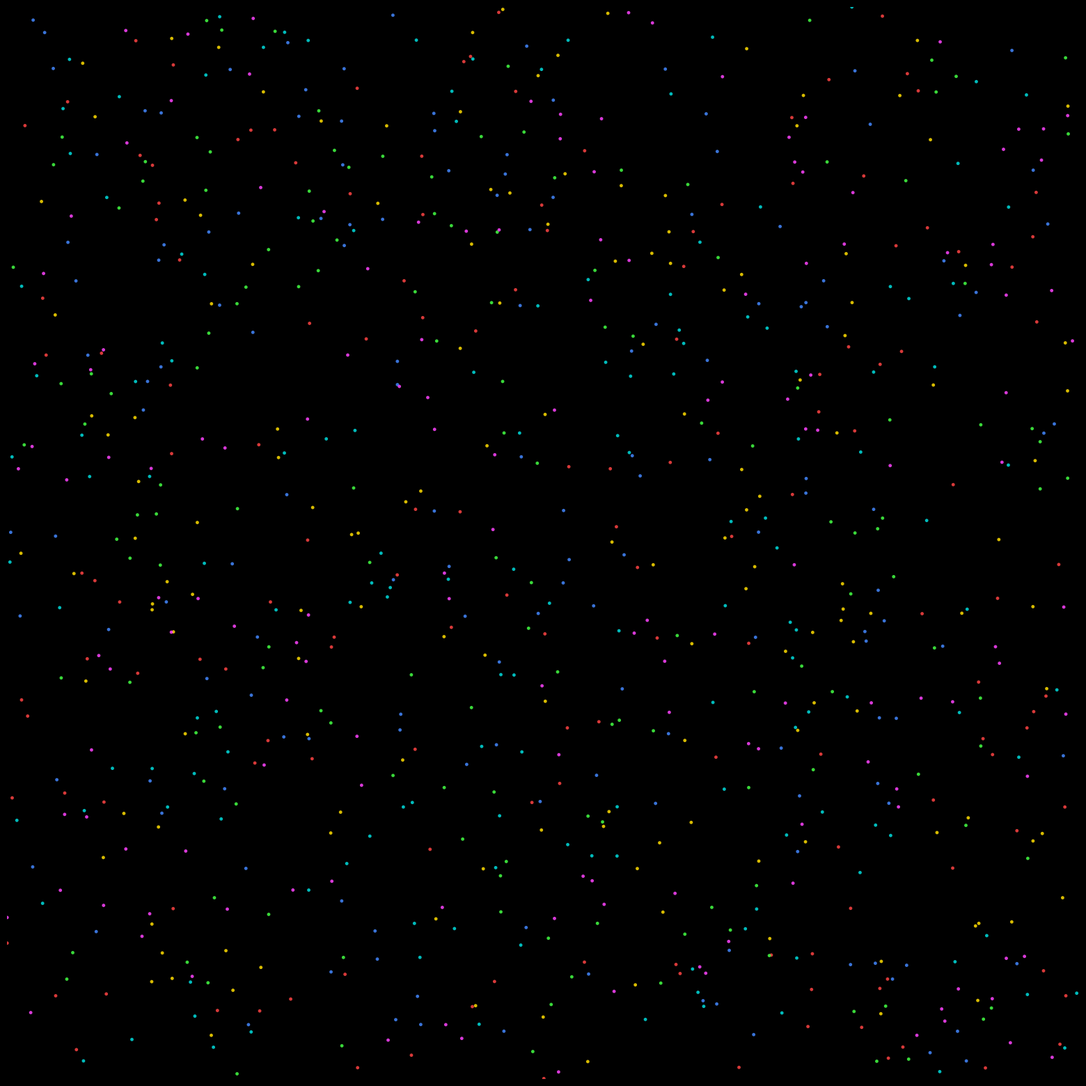

Generate this figure with matplotlib: (Note: this script raises an exception after producing the figure.)
"""
Particle Life: N species of particles in continuous 2D space with
asymmetric attraction/repulsion interactions. Each species pair (i, j)
has a single interaction coefficient a[i][j] ∈ [-1, 1] that determines
whether species i is attracted to (+) or repelled by (-) species j.

Simple physics: particles have position and velocity, experience forces
from nearby particles of all species, and are subject to friction.
From these minimal rules, complex emergent structures arise — cells,
pursuit/evasion, symbiotic clusters, and division-like behavior.

Output is an MP4 file.
"""

import numpy as np
import matplotlib.pyplot as plt
from matplotlib.animation import FuncAnimation, FFMpegWriter
from matplotlib.colors import to_rgba

# ── Configuration ─────────────────────────────────────────────────────────────
NUM_SPECIES = 6
PARTICLES_PER_SPECIES = 150
NUM_PARTICLES = NUM_SPECIES * PARTICLES_PER_SPECIES

# World is a toroidal (wrapping) square
WORLD_SIZE = 10.0

# Physics parameters
MAX_RADIUS = 2.5       # interaction range
FRICTION = 0.5         # velocity damping per timestep (0 = no friction, 1 = full stop)
FORCE_SCALE = 0.5      # overall force multiplier
DT = 0.03             # timestep (1.5x faster evolution)

# Interaction force profile: ramps up from 0 at r=0 to peak at r=β,
# then ramps down to 0 at r=MAX_RADIUS
BETA = 0.3            # fraction of MAX_RADIUS where force peaks

# Animation
FPS = 30
DURATION = 180        # seconds
TOTAL_FRAMES = FPS * DURATION
STEPS_PER_FRAME = 4   # physics steps between each rendered frame

print(f"Particles: {NUM_PARTICLES} ({NUM_SPECIES} species × {PARTICLES_PER_SPECIES})")
print(f"Total frames: {TOTAL_FRAMES}, duration: {DURATION}s")
print(f"Physics steps per frame: {STEPS_PER_FRAME}")

# ── Generate random interaction matrix ────────────────────────────────────────
rng = np.random.default_rng(seed=77)

# Interaction coefficients: a[i][j] = how species i feels about species j
# Range [-1, 1]. Asymmetric — a[i][j] ≠ a[j][i] in general.
interaction_matrix = rng.uniform(-1.0, 1.0, size=(NUM_SPECIES, NUM_SPECIES))

# Make self-interaction mildly repulsive (prevents collapse into points)
for i in range(NUM_SPECIES):
    interaction_matrix[i, i] = rng.uniform(-0.5, -0.1)

print("Interaction matrix:")
print(np.array2string(interaction_matrix, precision=2, suppress_small=True))

# ── Initialize particles ──────────────────────────────────────────────────────
# Species assignment
species = np.repeat(np.arange(NUM_SPECIES), PARTICLES_PER_SPECIES)

# Random initial positions
positions = rng.uniform(0, WORLD_SIZE, size=(NUM_PARTICLES, 2))

# Zero initial velocity
velocities = np.zeros((NUM_PARTICLES, 2))

# ── Species colors ────────────────────────────────────────────────────────────
SPECIES_COLORS = [
    '#FF4444',  # red
    '#44FF44',  # green
    '#4488FF',  # blue
    '#FFDD00',  # yellow
    '#FF44FF',  # magenta
    '#00DDDD',  # cyan
]

species_rgba = np.array([to_rgba(c) for c in SPECIES_COLORS])
particle_colors = species_rgba[species]

# ── Force profile ─────────────────────────────────────────────────────────────
def force_magnitude(r, attraction):
    """
    Compute force magnitude given normalized distance r ∈ [0, 1]
    and attraction coefficient ∈ [-1, 1].
    
    Profile:
    - r < β: repulsive core (universal, regardless of attraction)
      ramps from strong repulsion at r=0 to 0 at r=β
    - r ≥ β: interaction region
      ramps from 0 at r=β to attraction at midpoint, back to 0 at r=1
    """
    if r < BETA:
        # Repulsive core: linear ramp from -1 at r=0 to 0 at r=β
        return r / BETA - 1.0
    else:
        # Attraction/repulsion zone: bell-shaped
        # Peak at midpoint between β and 1
        return attraction * (1.0 - abs(2.0 * (r - BETA) / (1.0 - BETA) - 1.0))

# Vectorized version for performance
def compute_forces(positions, species, interaction_matrix):
    """Compute all pairwise forces with toroidal wrapping."""
    N = len(positions)
    forces = np.zeros((N, 2))
    
    for i in range(NUM_SPECIES):
        mask_i = (species == i)
        pos_i = positions[mask_i]
        n_i = pos_i.shape[0]
        
        for j in range(NUM_SPECIES):
            mask_j = (species == j)
            pos_j = positions[mask_j]
            n_j = pos_j.shape[0]
            
            attraction = interaction_matrix[i, j]
            
            # Compute displacement vectors (with toroidal wrapping)
            # Shape: (n_i, n_j, 2)
            dx = pos_j[np.newaxis, :, :] - pos_i[:, np.newaxis, :]
            
            # Wrap to nearest image
            dx = dx - WORLD_SIZE * np.round(dx / WORLD_SIZE)
            
            # Distances
            dist = np.sqrt((dx * dx).sum(axis=2))  # (n_i, n_j)
            
            # Normalized distance (0 to 1 within MAX_RADIUS)
            r_norm = dist / MAX_RADIUS
            
            # Only interact within MAX_RADIUS
            in_range = (r_norm > 0.001) & (r_norm < 1.0)
            
            # Compute force magnitudes
            f_mag = np.zeros_like(dist)
            r_valid = r_norm[in_range]
            
            # Vectorized force profile
            f = np.zeros_like(r_valid)
            core_mask = r_valid < BETA
            shell_mask = ~core_mask
            
            # Core: repulsive
            f[core_mask] = r_valid[core_mask] / BETA - 1.0
            
            # Shell: attraction/repulsion
            r_shell = r_valid[shell_mask]
            f[shell_mask] = attraction * (1.0 - np.abs(2.0 * (r_shell - BETA) / (1.0 - BETA) - 1.0))
            
            f_mag[in_range] = f
            
            # Direction vectors (normalized)
            dx_norm = np.zeros_like(dx)
            safe_dist = np.where(dist > 0.001, dist, 1.0)
            dx_norm[:, :, 0] = dx[:, :, 0] / safe_dist
            dx_norm[:, :, 1] = dx[:, :, 1] / safe_dist
            
            # Sum forces on species i from species j
            force_x = (f_mag * dx_norm[:, :, 0]).sum(axis=1)
            force_y = (f_mag * dx_norm[:, :, 1]).sum(axis=1)
            
            forces[mask_i, 0] += force_x
            forces[mask_i, 1] += force_y
    
    return forces * FORCE_SCALE

# ── Physics step ──────────────────────────────────────────────────────────────
def step(positions, velocities):
    """Advance simulation by one timestep."""
    forces = compute_forces(positions, species, interaction_matrix)
    
    # Update velocity with force and friction
    velocities = velocities * (1.0 - FRICTION) + forces * DT
    
    # Update position
    positions = positions + velocities * DT
    
    # Wrap positions (toroidal boundary)
    positions = positions % WORLD_SIZE
    
    return positions, velocities

# ── Set up figure ─────────────────────────────────────────────────────────────
fig, ax = plt.subplots(figsize=(20, 20), facecolor='black')
ax.set_facecolor('black')
ax.set_xlim(0, WORLD_SIZE)
ax.set_ylim(0, WORLD_SIZE)
ax.set_aspect('equal')
ax.set_axis_off()

scatter = ax.scatter(positions[:, 0], positions[:, 1],
                     c=particle_colors, s=12, alpha=0.85, linewidths=0)

# ── Animation function ───────────────────────────────────────────────────────
def animate(frame):
    global positions, velocities
    
    # Run multiple physics steps per frame
    for _ in range(STEPS_PER_FRAME):
        positions, velocities = step(positions, velocities)
    
    scatter.set_offsets(positions)
    
    if (frame + 1) % FPS == 0:
        sec = (frame + 1) // FPS
        print(f"  {sec}s / {DURATION}s rendered")
    
    return scatter,

# ── Render ────────────────────────────────────────────────────────────────────
print("Rendering animation...")
anim = FuncAnimation(fig, animate, frames=TOTAL_FRAMES, interval=1000 // FPS, blit=True)

writer = FFMpegWriter(fps=FPS, metadata={'title': 'Particle Life'}, bitrate=5000)
output_path = '/output/particle_life.mp4'
anim.save(output_path, writer=writer, savefig_kwargs={'facecolor': 'black'})
print(f"\nSaved to {output_path}")
